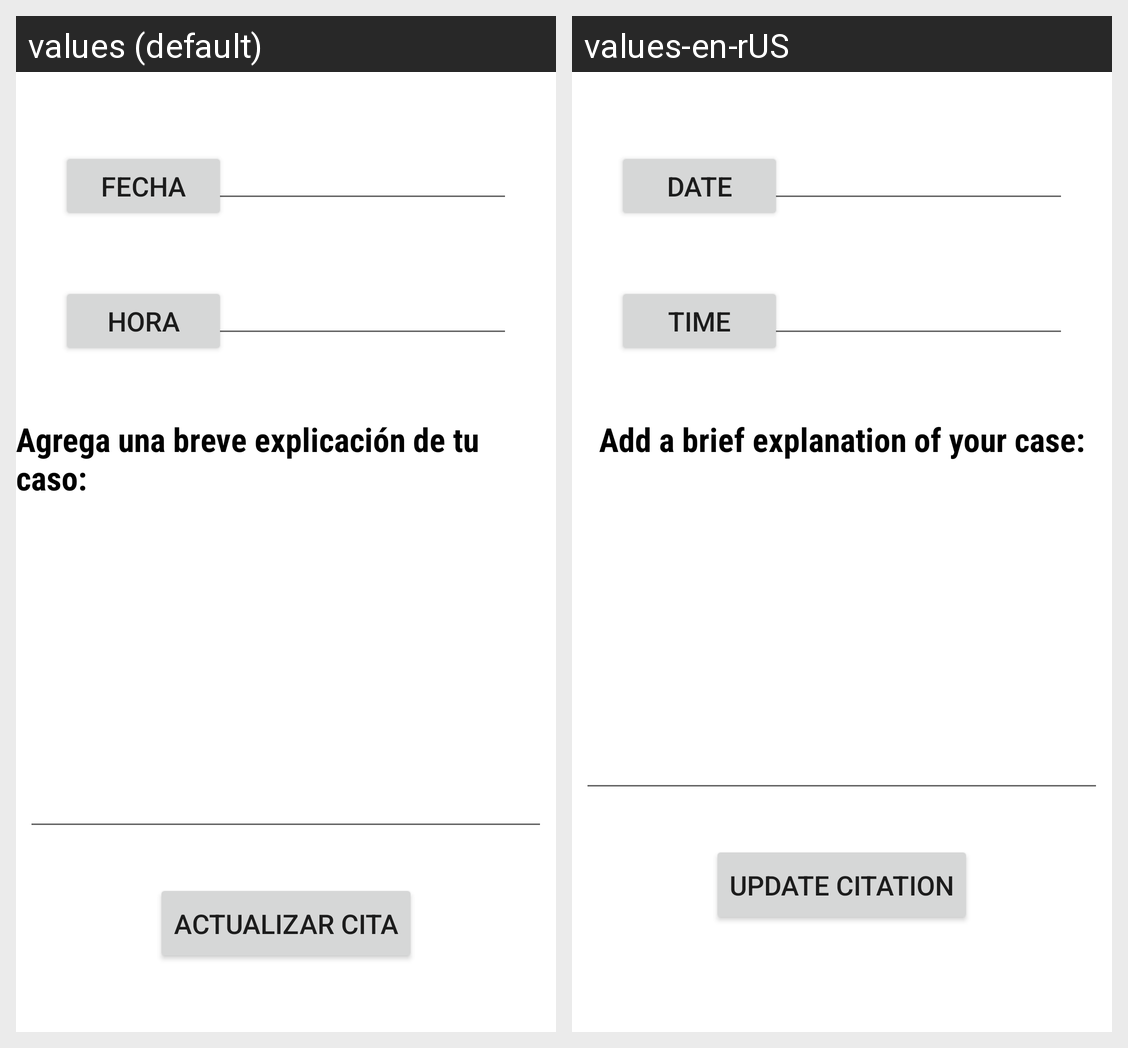

Translations of the strings shown on this Android screen, per locale in the grid:
Android screen res/layout/activity_ver_cita.xml rendered under 2 locales, left to right: values (default), values-en-rUS. Device: Nexus 5 (rendered at 1080×1920; each locale shown at half size, 540×960, under a caption strip naming it); theme Theme.LawITA.
Strings drawn on this screen, with the default value and each locale's value (text and hints the layout hard-codes, and strings that could not be matched under every locale, appear in the picture but are not listed):

fechaC
  values: Fecha
  values-en-rUS: Date

hora
  values: Hora
  values-en-rUS: Time

explicacion
  values: Agrega una breve explicación de tu caso:
  values-en-rUS: Add a brief explanation of your case:

actualizar_cita
  values: Actualizar cita
  values-en-rUS: Update citation
